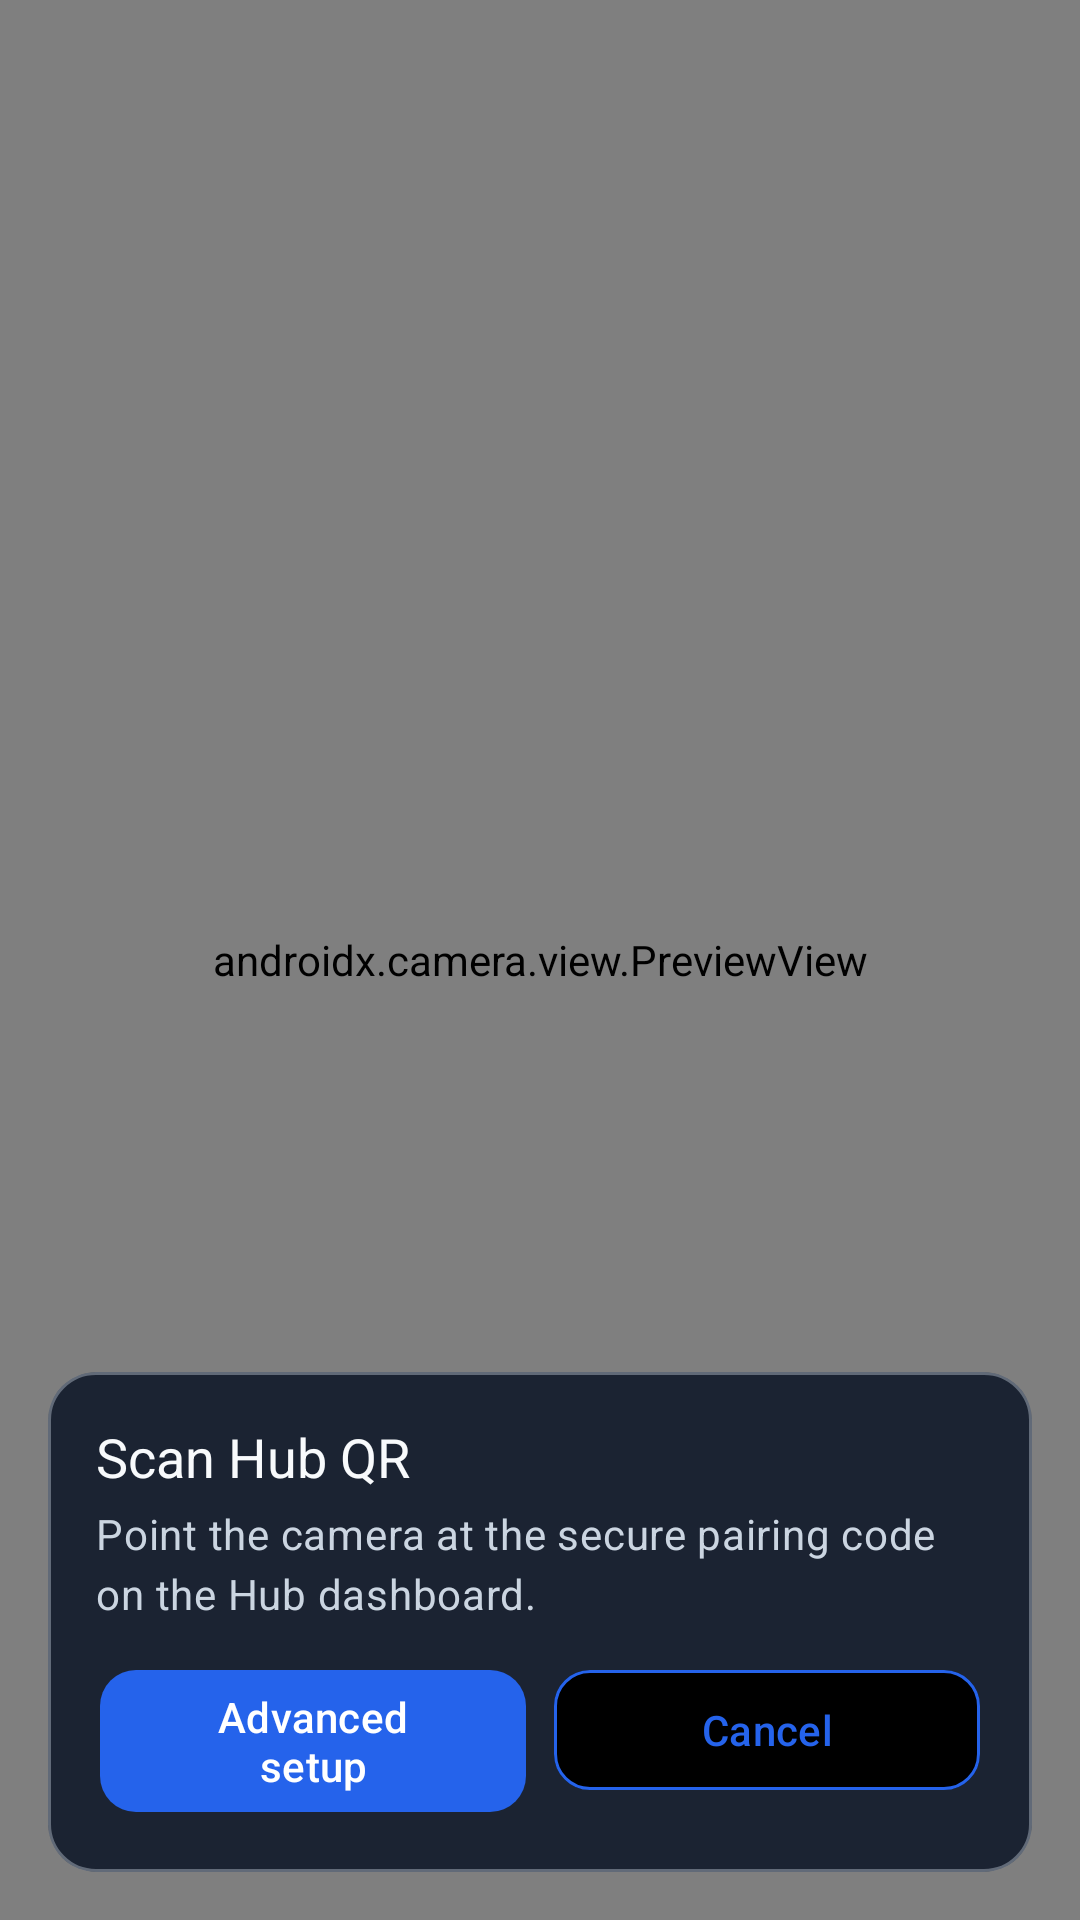

Produce the Android XML layout that renders to this screen, including the resource entries it uses.
<!-- AndroidManifest.xml: application theme Theme.SentriCam -->
<!-- res/layout/activity_qr_pairing_scanner.xml -->
<?xml version="1.0" encoding="utf-8"?>
<androidx.constraintlayout.widget.ConstraintLayout xmlns:android="http://schemas.android.com/apk/res/android"
    xmlns:app="http://schemas.android.com/apk/res-auto"
    android:layout_width="match_parent"
    android:layout_height="match_parent"
    android:background="@color/vision_background_primary">

    <androidx.camera.view.PreviewView
        android:id="@+id/qr_preview"
        android:layout_width="0dp"
        android:layout_height="0dp"
        app:layout_constraintBottom_toBottomOf="parent"
        app:layout_constraintEnd_toEndOf="parent"
        app:layout_constraintStart_toStartOf="parent"
        app:layout_constraintTop_toTopOf="parent"
        app:scaleType="fillCenter" />

    <com.google.android.material.card.MaterialCardView
        style="@style/Widget.SentriCam.Vision.Surface.Glass"
        android:layout_width="0dp"
        android:layout_height="wrap_content"
        android:layout_marginStart="@dimen/vision_space_16"
        android:layout_marginEnd="@dimen/vision_space_16"
        android:layout_marginBottom="@dimen/vision_space_16"
        app:layout_constraintBottom_toBottomOf="parent"
        app:layout_constraintEnd_toEndOf="parent"
        app:layout_constraintStart_toStartOf="parent"
        app:layout_constraintWidth_max="@dimen/vision_settings_action_max_width">

        <LinearLayout
            android:layout_width="match_parent"
            android:layout_height="wrap_content"
            android:orientation="vertical"
            android:padding="@dimen/vision_space_16">

            <TextView
                android:layout_width="match_parent"
                android:layout_height="wrap_content"
                android:text="@string/pairing_scan_title"
                android:textAppearance="@style/TextAppearance.SentriCam.Vision.SectionTitle"
                android:textDirection="locale" />

            <TextView
                android:id="@+id/qr_scan_status"
                android:layout_width="match_parent"
                android:layout_height="wrap_content"
                android:layout_marginTop="@dimen/vision_space_4"
                android:accessibilityLiveRegion="polite"
                android:text="@string/pairing_scan_instruction"
                android:textAppearance="@style/TextAppearance.SentriCam.Vision.Supporting"
                android:textDirection="locale" />

            <androidx.constraintlayout.widget.ConstraintLayout
                android:layout_width="match_parent"
                android:layout_height="wrap_content"
                android:layout_marginTop="@dimen/vision_space_12">

                <com.google.android.material.button.MaterialButton
                    android:id="@+id/qr_manual_setup"
                    style="@style/Widget.SentriCam.Vision.PrimaryAction"
                    android:layout_width="0dp"
                    android:layout_height="wrap_content"
                    android:text="@string/pairing_manual_setup"
                    app:layout_constraintEnd_toStartOf="@id/qr_cancel"
                    app:layout_constraintHorizontal_chainStyle="spread"
                    app:layout_constraintStart_toStartOf="parent"
                    app:layout_constraintTop_toTopOf="parent"
                    app:layout_constraintWidth_percent="0.48" />

                <com.google.android.material.button.MaterialButton
                    android:id="@+id/qr_cancel"
                    style="@style/Widget.SentriCam.Vision.SecondaryAction"
                    android:layout_width="0dp"
                    android:layout_height="wrap_content"
                    android:layout_marginStart="@dimen/vision_space_8"
                    android:text="@string/pairing_cancel"
                    app:layout_constraintEnd_toEndOf="parent"
                    app:layout_constraintStart_toEndOf="@id/qr_manual_setup"
                    app:layout_constraintTop_toTopOf="parent"
                    app:layout_constraintWidth_percent="0.48" />
            </androidx.constraintlayout.widget.ConstraintLayout>
        </LinearLayout>
    </com.google.android.material.card.MaterialCardView>
</androidx.constraintlayout.widget.ConstraintLayout>
<!-- resources referenced by this layout -->
<resources>
  <color name="vision_background_primary">#070B14</color>
  <dimen name="vision_settings_action_max_width">480dp</dimen>
  <dimen name="vision_space_12">12dp</dimen>
  <dimen name="vision_space_16">16dp</dimen>
  <dimen name="vision_space_4">4dp</dimen>
  <dimen name="vision_space_8">8dp</dimen>
  <string name="pairing_cancel">Cancel</string>
  <string name="pairing_manual_setup">Advanced setup</string>
  <string name="pairing_scan_instruction">Point the camera at the secure pairing code on the Hub dashboard.</string>
  <string name="pairing_scan_title">Scan Hub QR</string>
  <style name="TextAppearance.SentriCam.Vision.Supporting" parent="TextAppearance.Material3.BodyMedium">
          <item name="android:fontFamily">sans-serif</item>
          <item name="android:textSize">@dimen/vision_text_supporting</item>
          <item name="android:textColor">@color/vision_text_secondary</item>
          <item name="android:textDirection">locale</item>
      </style>
  <style name="Theme.SentriCam" parent="Base.Theme.SentriCam" />
  <dimen name="vision_text_section_title">18sp</dimen>
  <color name="vision_text_primary">#F8FAFC</color>
  <dimen name="vision_text_supporting">14sp</dimen>
  <color name="vision_text_secondary">#CBD5E1</color>
  <dimen name="vision_touch_target">48dp</dimen>
  <style name="ShapeAppearance.SentriCam.Vision.CompactControl" parent="ShapeAppearance.Material3.SmallComponent">
          <item name="cornerSize">@dimen/vision_radius_compact</item>
      </style>
  <dimen name="vision_stroke_thin">1dp</dimen>
  <color name="vision_surface_glass">#E6111A2B</color>
  <style name="ShapeAppearance.SentriCam.Vision.Card" parent="ShapeAppearance.Material3.MediumComponent">
          <item name="cornerSize">@dimen/vision_radius_card</item>
      </style>
  <color name="vision_border_glass">#66CBD5E1</color>
  <style name="Base.Theme.SentriCam" parent="Base.Theme.SentriCam.Foundation" />
  <dimen name="vision_text_label">14sp</dimen>
  <dimen name="vision_radius_compact">12dp</dimen>
  <dimen name="vision_radius_card">16dp</dimen>
  <color name="vision_brand_primary">#2563EB</color>
  <color name="vision_on_brand">#FFFFFFFF</color>
  <color name="vision_brand_primary_container">#172554</color>
  <color name="vision_brand_secondary">#7C3AED</color>
  <color name="vision_brand_secondary_container">#2E1065</color>
  <color name="vision_status_motion">#F59E0B</color>
  <color name="vision_status_critical">@color/vision_status_recording</color>
  <color name="vision_status_critical_container">@color/vision_status_recording_container</color>
  <color name="vision_surface">#101827</color>
  <color name="vision_surface_elevated">#172136</color>
  <color name="vision_background_secondary">#0B1220</color>
  <color name="vision_surface_highest">#1E293B</color>
  <color name="vision_border">#334155</color>
  <color name="vision_divider">#1F2A3A</color>
  <style name="ShapeAppearance.SentriCam.Vision.Modal" parent="ShapeAppearance.Material3.LargeComponent">
          <item name="cornerSize">@dimen/vision_radius_modal</item>
      </style>
  <style name="TextAppearance.SentriCam.Vision.Body" parent="TextAppearance.Material3.BodyLarge">
          <item name="android:fontFamily">sans-serif</item>
          <item name="android:textSize">@dimen/vision_text_body</item>
          <item name="android:textColor">@color/vision_text_primary</item>
          <item name="android:textDirection">locale</item>
      </style>
  <color name="vision_status_recording">#EF4444</color>
  <color name="vision_status_recording_container">#1AEF4444</color>
  <dimen name="vision_radius_modal">28dp</dimen>
  <dimen name="vision_text_display">32sp</dimen>
  <dimen name="vision_text_screen_title">24sp</dimen>
  <dimen name="vision_text_body">16sp</dimen>
  <dimen name="vision_text_status">12sp</dimen>
</resources>
